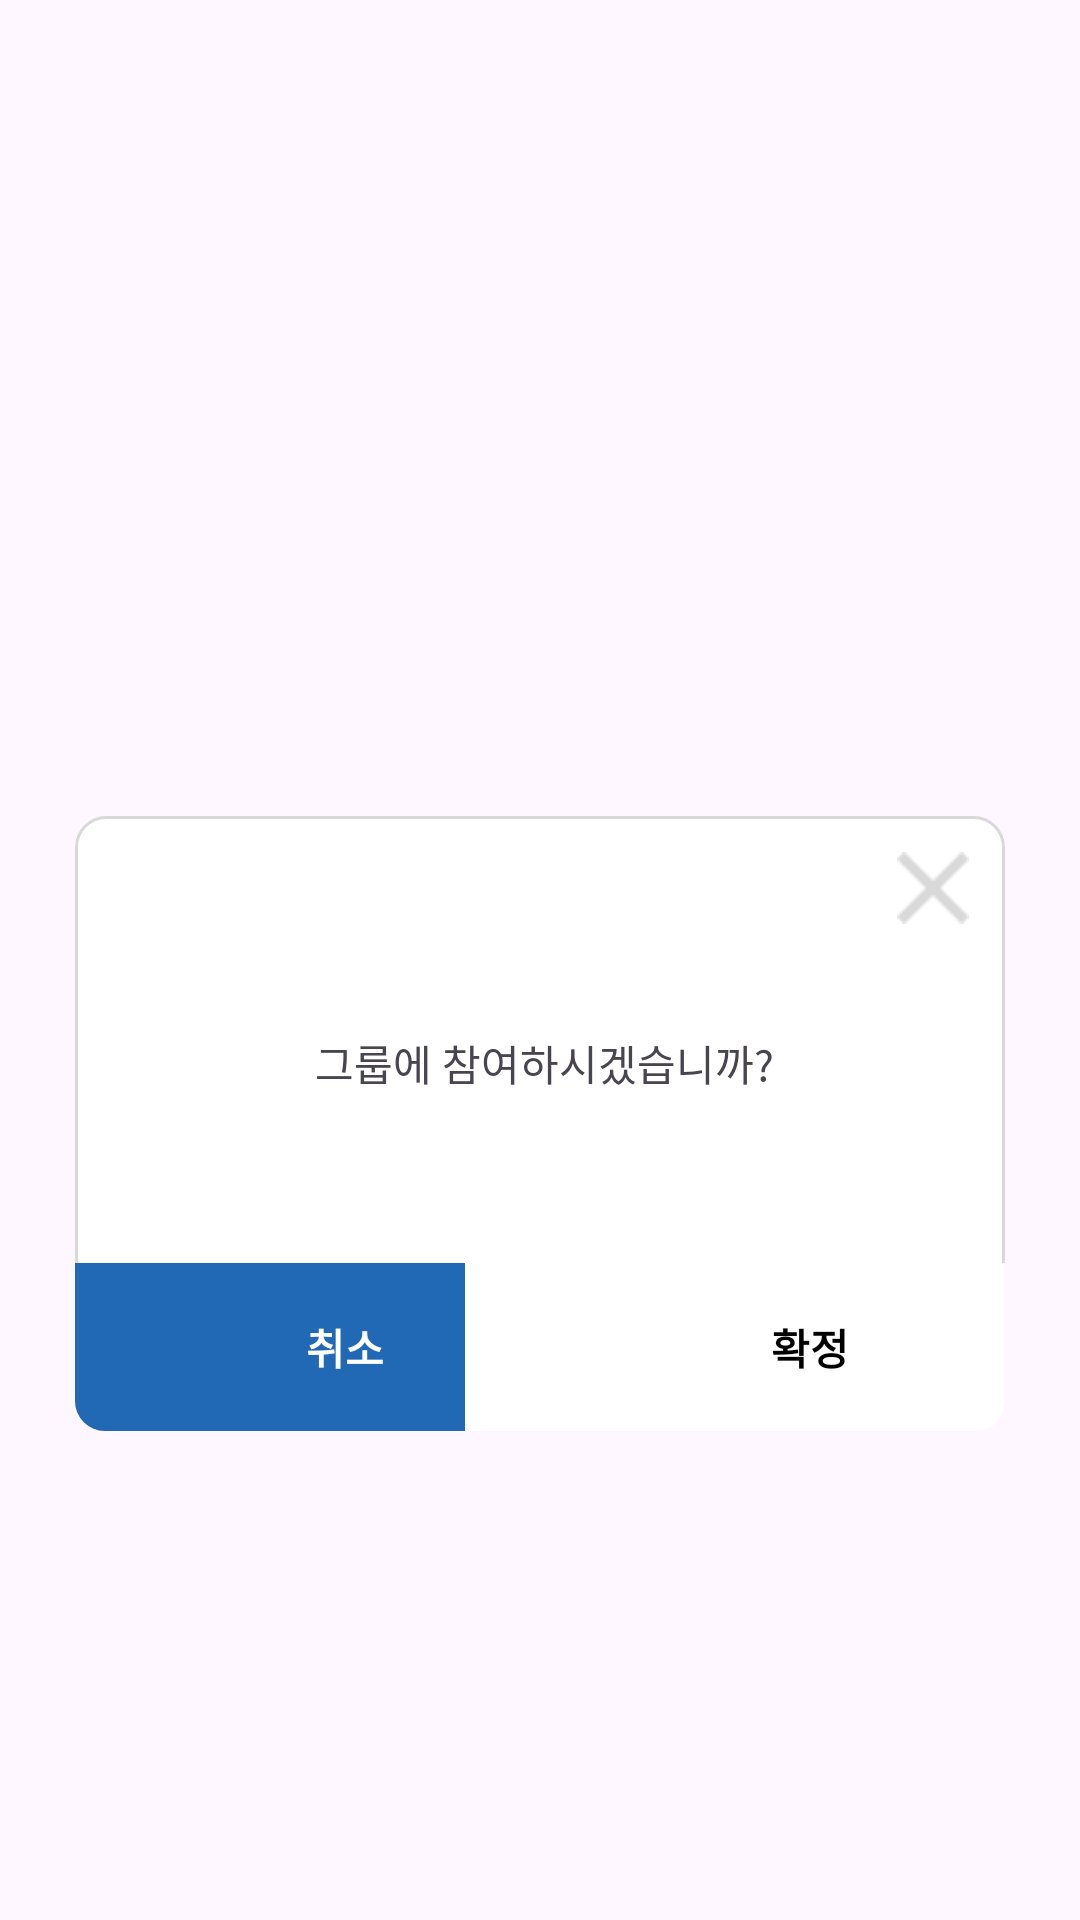

The Android layout XML behind this screen, and the referenced resources:
<!-- AndroidManifest.xml: application theme Theme.KAUPlus -->
<!-- res/layout/fragment_study_accept.xml -->
<?xml version="1.0" encoding="utf-8"?>
<androidx.constraintlayout.widget.ConstraintLayout xmlns:android="http://schemas.android.com/apk/res/android"
    xmlns:app="http://schemas.android.com/apk/res-auto"
    xmlns:tools="http://schemas.android.com/tools"
    android:id="@+id/frameLayout2"
    android:layout_width="match_parent"
    android:layout_height="match_parent"
    tools:context=".study.StudyAcceptFragment">

    <ImageView
        android:id="@+id/imageView8"
        android:layout_width="match_parent"
        android:layout_height="205dp"
        android:layout_marginStart="25dp"
        android:layout_marginTop="272dp"
        android:layout_marginEnd="25dp"
        android:src="@drawable/cornor_rectangle"
        app:layout_constraintEnd_toEndOf="parent"
        app:layout_constraintHorizontal_bias="0.0"
        app:layout_constraintStart_toStartOf="parent"
        app:layout_constraintTop_toTopOf="parent" />

    <ImageView
        android:id="@+id/btn_cancle"
        android:layout_width="180dp"
        android:layout_height="56dp"
        android:src="@drawable/rounded_cornor_left"
        app:layout_constraintBottom_toBottomOf="@+id/imageView8"
        app:layout_constraintStart_toStartOf="@+id/imageView8" />

    <ImageView
        android:id="@+id/btn_accept"
        android:layout_width="180dp"
        android:layout_height="56dp"
        android:src="@drawable/rounded_cornor_right"
        app:layout_constraintBottom_toBottomOf="@+id/imageView8"
        app:layout_constraintEnd_toEndOf="@+id/imageView8" />

    <TextView
        android:id="@+id/txt_cancle"
        android:layout_width="wrap_content"
        android:layout_height="wrap_content"
        android:text="취소"
        android:textColor="#FFFFFF"
        android:textStyle="bold"
        app:layout_constraintBottom_toBottomOf="@+id/btn_cancle"
        app:layout_constraintEnd_toEndOf="@+id/btn_cancle"
        app:layout_constraintStart_toStartOf="@+id/btn_cancle"
        app:layout_constraintTop_toTopOf="@+id/btn_cancle" />

    <TextView
        android:id="@+id/txt_accept"
        android:layout_width="wrap_content"
        android:layout_height="wrap_content"
        android:text="확정"
        android:textColor="#000000"
        android:textStyle="bold"
        app:layout_constraintBottom_toBottomOf="@+id/btn_accept"
        app:layout_constraintEnd_toEndOf="@+id/btn_accept"
        app:layout_constraintStart_toEndOf="@+id/btn_cancle"
        app:layout_constraintTop_toTopOf="@+id/btn_accept" />

    <TextView
        android:id="@+id/txt_pardon"
        android:layout_width="wrap_content"
        android:layout_height="wrap_content"
        android:layout_marginStart="153dp"
        android:layout_marginTop="72dp"
        android:layout_marginEnd="150dp"
        android:text="그룹에 참여하시겠습니까?"
        app:layout_constraintEnd_toEndOf="@+id/imageView8"
        app:layout_constraintStart_toStartOf="@+id/imageView8"
        app:layout_constraintTop_toTopOf="@+id/imageView8" />

    <ImageView
        android:id="@+id/btn_close"
        android:layout_width="24dp"
        android:layout_height="24dp"
        android:layout_marginTop="12dp"
        android:layout_marginEnd="12dp"
        android:src="@drawable/xmark"
        app:layout_constraintEnd_toEndOf="@+id/imageView8"
        app:layout_constraintTop_toTopOf="@+id/imageView8" />
</androidx.constraintlayout.widget.ConstraintLayout>
<!-- resources referenced by this layout -->
<resources>
  <!-- drawable cornor_rectangle (drawable) -->
  <?xml version="1.0" encoding="utf-8"?>
  <shape xmlns:android="http://schemas.android.com/apk/res/android"
      android:shape="rectangle">
      <stroke
          android:width="1dp"
          android:color="#D9D9D9"/>
  
      <corners android:radius="10dp"/>
  
      <solid
          android:color="@color/white"/>
  </shape>
  <!-- drawable rounded_cornor_left (drawable) -->
  <?xml version="1.0" encoding="utf-8"?>
  <shape xmlns:android="http://schemas.android.com/apk/res/android" android:shape="rectangle">
      <solid android:color="#2168B5" />
      <corners android:topLeftRadius="0dp" android:topRightRadius="0dp"
          android:bottomLeftRadius="10dp" android:bottomRightRadius="0dp"/>
  </shape>
  <!-- drawable rounded_cornor_right (drawable) -->
  <?xml version="1.0" encoding="utf-8"?>
  <shape xmlns:android="http://schemas.android.com/apk/res/android" android:shape="rectangle">
      <solid android:color="#FFFFFF" />
      <corners android:topLeftRadius="0dp" android:topRightRadius="0dp"
          android:bottomLeftRadius="0dp" android:bottomRightRadius="10dp"/>
  </shape>
  <!-- drawable xmark: png bitmap (drawable, 385 bytes) -->
  <style name="Theme.KAUPlus" parent="Base.Theme.KAUPlus" />
  <color name="white">#FFFFFFFF</color>
  <style name="Base.Theme.KAUPlus" parent="Theme.Material3.DayNight.NoActionBar">
          
          
      </style>
</resources>
